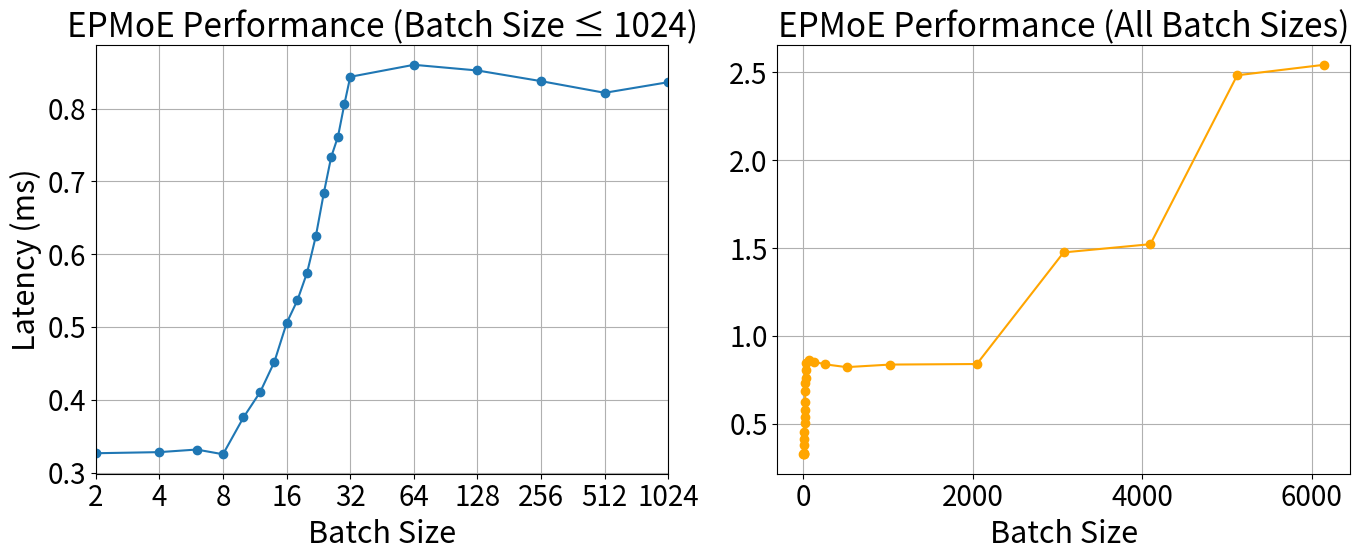

Write the Python code that produced this figure.
import matplotlib.pyplot as plt
from matplotlib.ticker import LogLocator, FuncFormatter
import numpy as np

# 数据
batch_size = [
    2, 4, 6, 8, 10, 12, 14, 16,
    18, 20, 22, 24, 26, 28, 30, 32,
    64, 128, 256, 512, 1024, 2048,
    3072, 4096, 5120, 6144, 8192, 16384
]
epmoe = [
    0.326672, 0.328192, 0.331744, 0.325280, 0.375888, 0.410784, 0.452160, 0.505344,
    0.536800, 0.574720, 0.624800, 0.684128, 0.733440, 0.761440, 0.805648, 0.843520,
    0.860000, 0.852192, 0.837552, 0.821552, 0.836160, 0.839280,
    1.475040, 1.521936, 2.484112, 2.543808, 3.744208, 8.992640
]

# 子集数据（只到1024）
batch_size_subset = batch_size[:21]
epmoe_subset = epmoe[:21]

# 字体设置
plt.rcParams.update({
    "font.size": 20,        # 全局字体大小
    "axes.titlesize": 24,   # 子图标题字体大小
    "axes.labelsize": 22,   # 坐标轴标签字体大小
    "xtick.labelsize": 20,  # x轴刻度字体大小
    "ytick.labelsize": 20,  # y轴刻度字体大小
    "legend.fontsize": 18   # 图例字体大小
})

# 创建左右子图
fig, axes = plt.subplots(1, 2, figsize=(14, 6), sharey=False)

# 子图1：子集
axes[0].plot(batch_size_subset, epmoe_subset, marker="o", label="EPMoE (subset)")
axes[0].set_xscale("log", base=2)
axes[0].xaxis.set_major_locator(LogLocator(base=2))
axes[0].xaxis.set_major_formatter(FuncFormatter(lambda x, pos: f"{int(x)}" if x > 0 and np.isclose(x, 2 ** int(np.log2(x))) else ""))
axes[0].set_xlim(2, 1024)
axes[0].set_xticks([2, 4, 8, 16, 32, 64, 128, 256, 512, 1024])
axes[0].set_xticklabels(["2", "4", "8", "16", "32", "64", "128", "256", "512", "1024"]) 
axes[0].margins(x=0.02)
axes[0].set_title("EPMoE Performance (Batch Size ≤ 1024)")
axes[0].set_xlabel("Batch Size")
axes[0].set_ylabel("Latency (ms)")
axes[0].grid(True)
# axes[0].legend()

# 子图2：全量
axes[1].plot(batch_size[:-2], epmoe[:-2], marker="o", color="orange", label="EPMoE (all, w/o last)")
# axes[1].plot(batch_size[:], epmoe[:], marker="o", color="orange", label="EPMoE (all, w/o last)")
axes[1].set_title("EPMoE Performance (All Batch Sizes)")
axes[1].set_xlabel("Batch Size")
axes[1].grid(True)
# axes[1].legend()

plt.tight_layout()
plt.show()

plt.savefig("epmoe.png")
